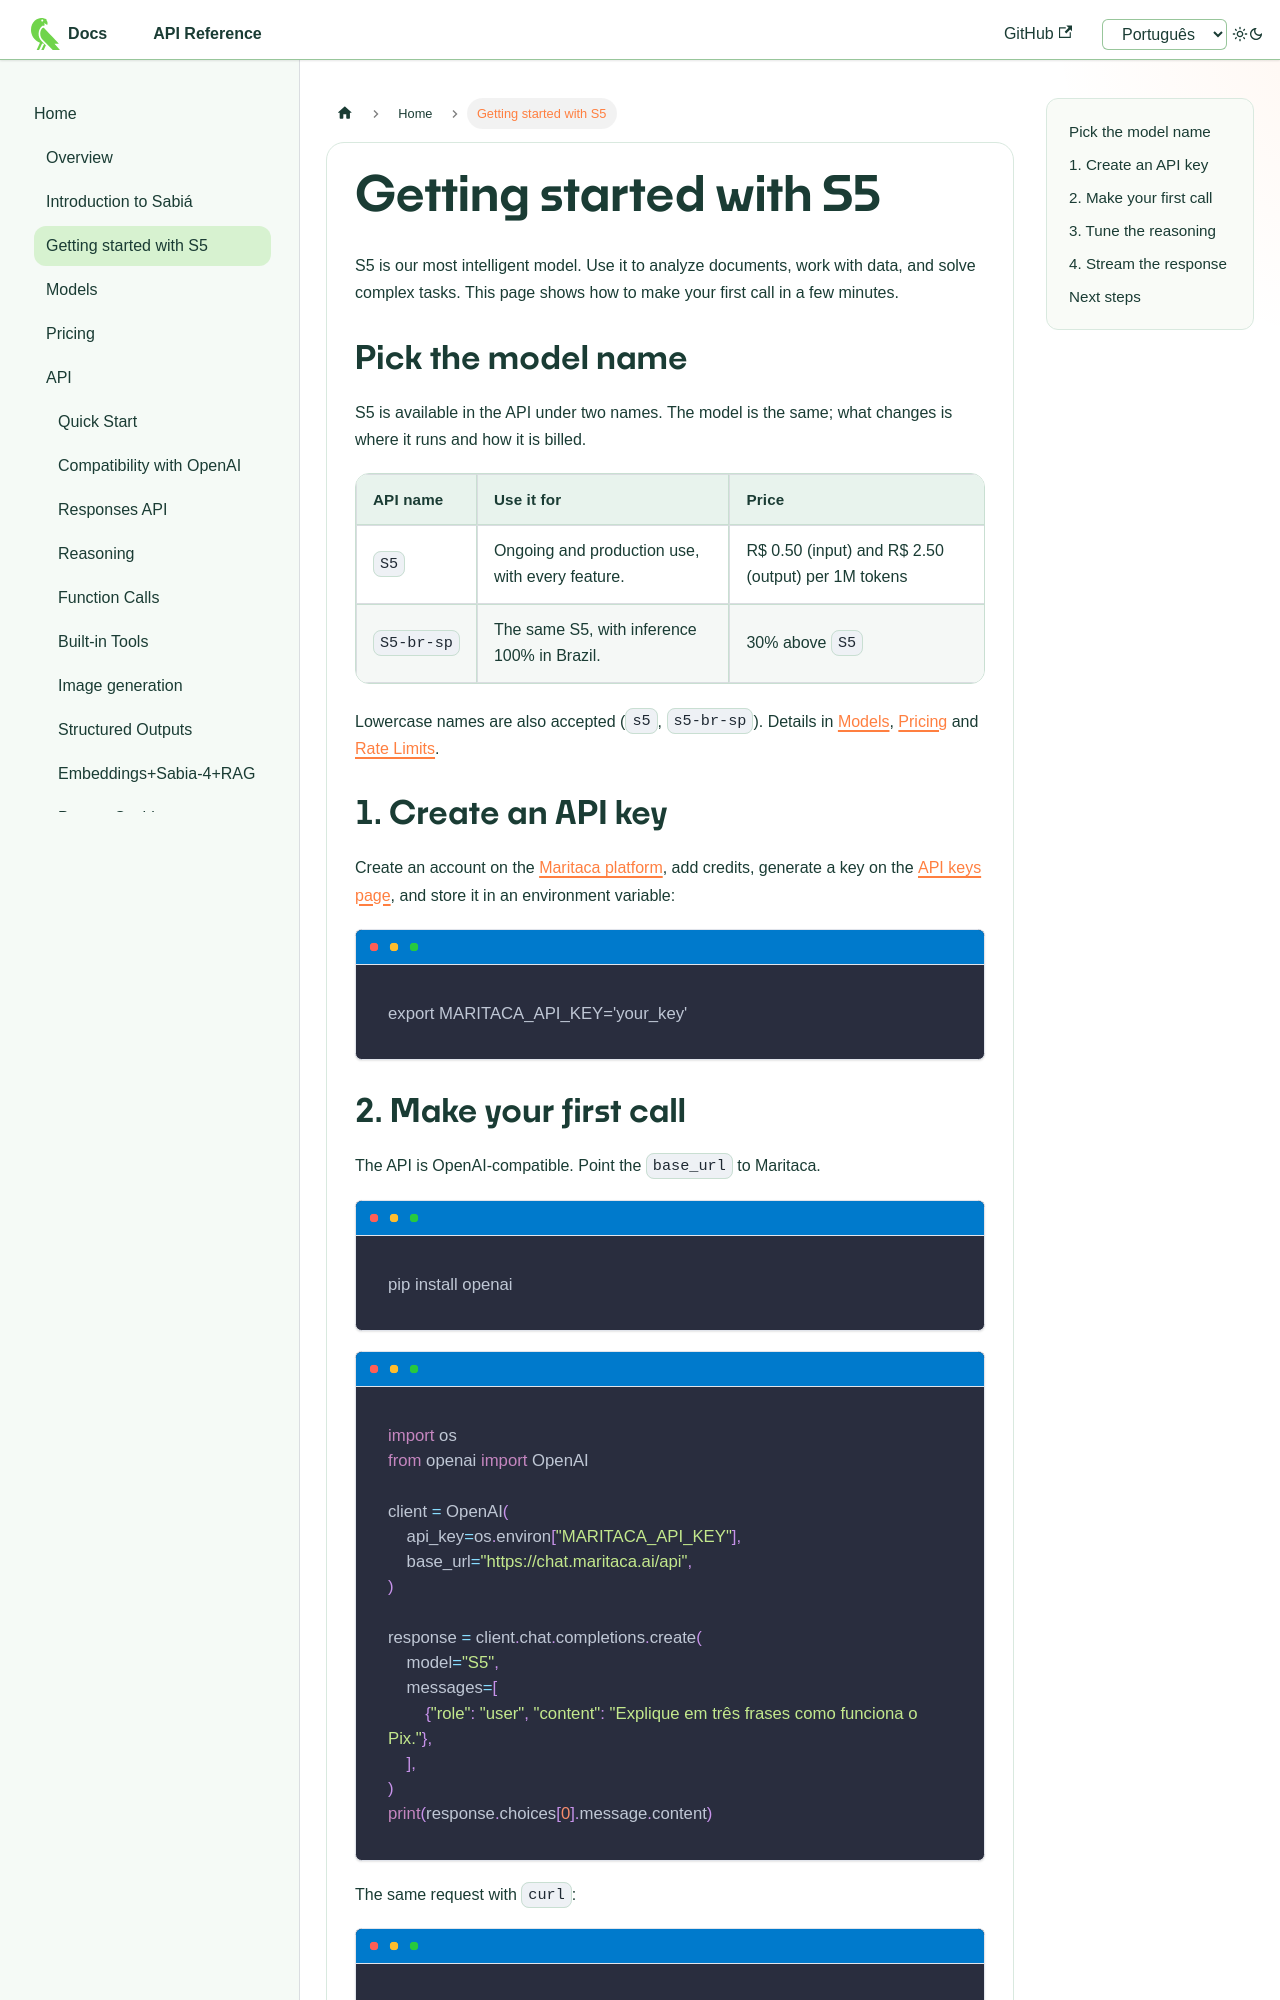

repository: maritaca-ai/maritalk-api · page: en/s5-quick-start.html · generator: docusaurus

---
id: s5-quick-start
title: Getting started with S5
---

<style>{`.markdown table td:first-child code { white-space: nowrap; }`}</style>

# Getting started with S5

S5 is our most intelligent model. Use it to analyze documents, work with data, and solve complex tasks. This page shows how to make your first call in a few minutes.

## Pick the model name

S5 is available in the API under two names. The model is the same; what changes is where it runs and how it is billed.

| API name | Use it for | Price |
|---|---|---|
| `S5` | Ongoing and production use, with every feature. | R$ 0.50 (input) and R$ 2.50 (output) per 1M tokens |
| `S5-br-sp` | The same S5, with inference 100% in Brazil. | 30% above `S5` |

Lowercase names are also accepted (`s5`, `s5-br-sp`). Details in [Models](models), [Pricing](precos) and [Rate Limits](rate-limits).

## 1. Create an API key

Create an account on the [Maritaca platform](https://plataforma.maritaca.ai/), add credits, generate a key on the [API keys page](https://plataforma.maritaca.ai/chaves-de-api), and store it in an environment variable:

```bash
export MARITACA_API_KEY='your_key'
```
